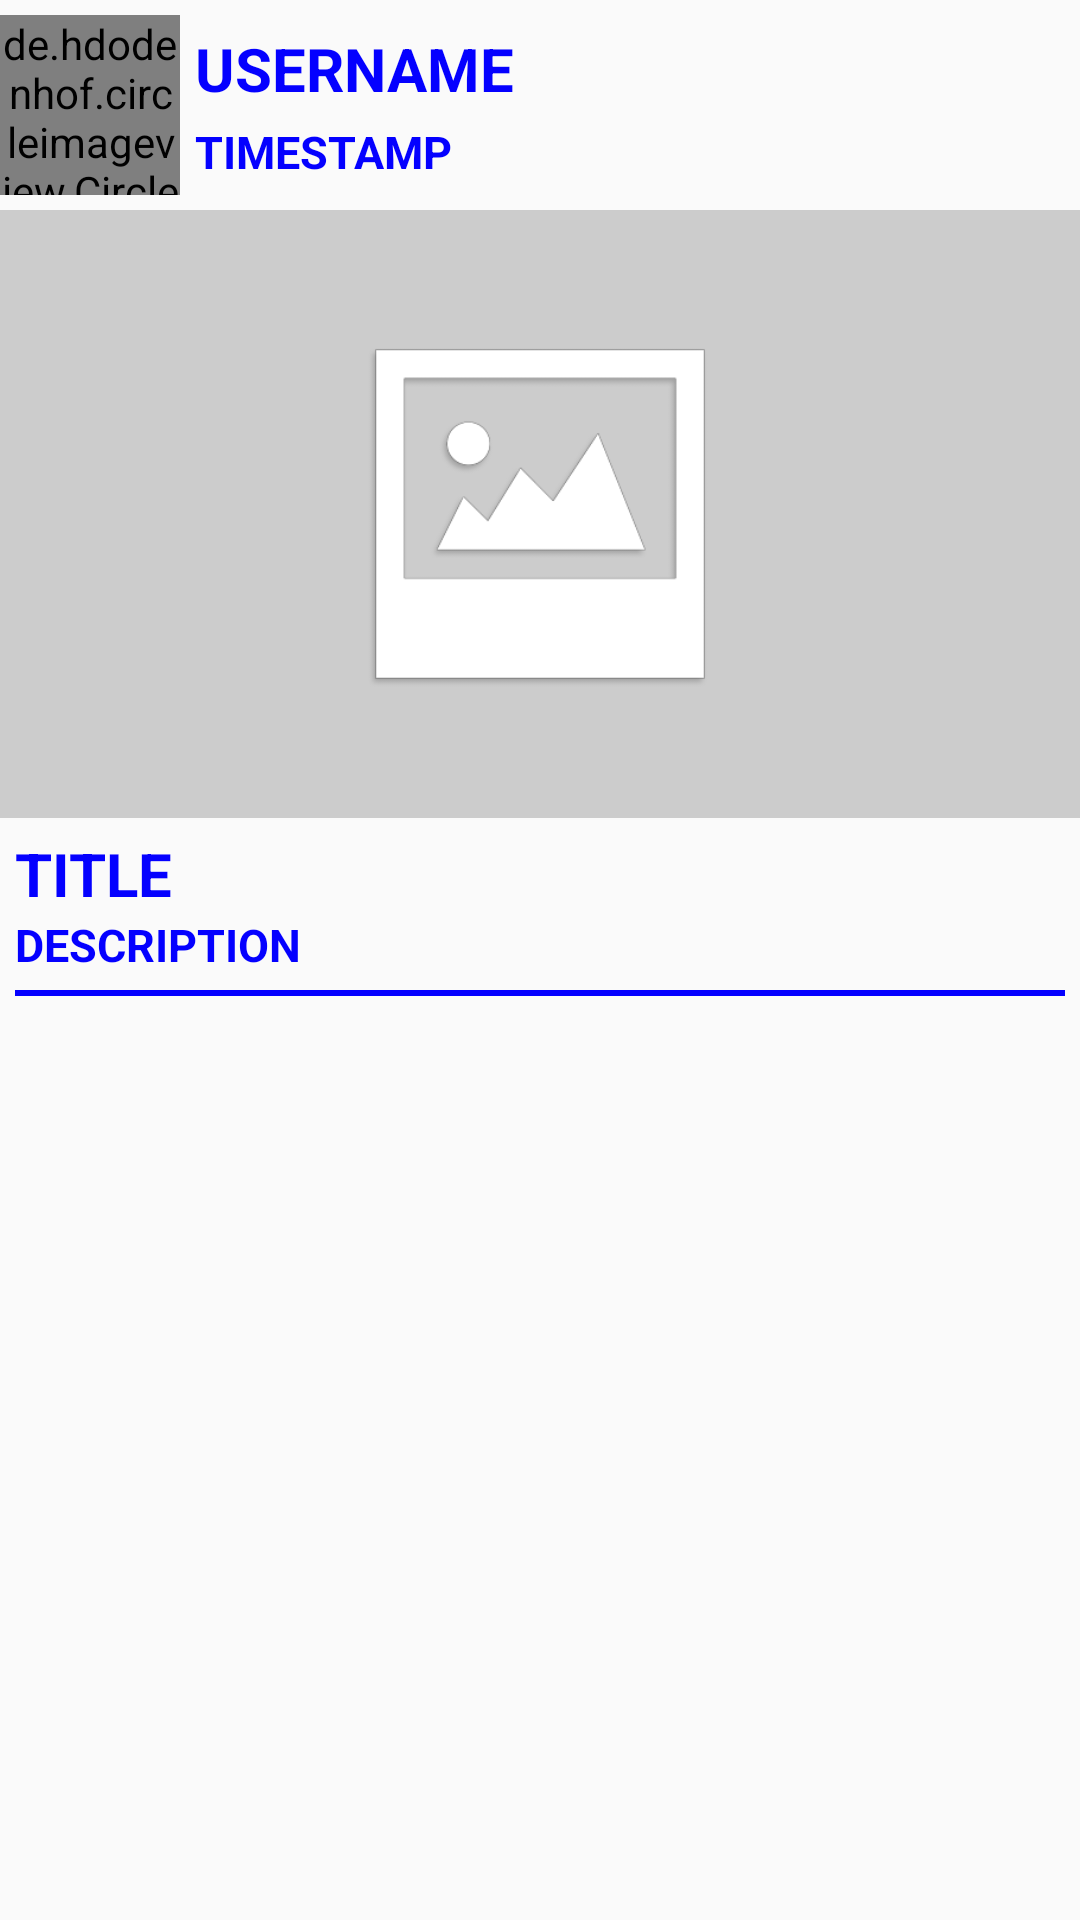

Here is an Android app screen rendered from its layout file. Give the layout XML and the strings, colors and styles it references.
<!-- AndroidManifest.xml: application theme AppTheme -->
<!-- res/layout/general_video_post_layout.xml -->
<?xml version="1.0" encoding="utf-8"?>
<android.support.constraint.ConstraintLayout
    xmlns:android="http://schemas.android.com/apk/res/android"
    xmlns:app="http://schemas.android.com/apk/res-auto"
    android:layout_width="match_parent"
    android:layout_height="wrap_content">

    <de.hdodenhof.circleimageview.CircleImageView
        android:id="@+id/videoPost_profile_picture"
        android:layout_width="60dp"
        android:layout_height="60dp"
        android:layout_marginTop="5dp"
        app:layout_constraintStart_toStartOf="parent"
        app:layout_constraintTop_toTopOf="parent"
        android:src="@drawable/profile_picture"
        android:scaleType="centerCrop"
        app:civ_border_color="@color/colorPrimaryDark"
        app:civ_border_width="2dp"/>

    <TextView
        android:id="@+id/videoPost_username"
        android:layout_width="wrap_content"
        android:layout_height="wrap_content"
        android:layout_marginStart="5dp"
        app:layout_constraintStart_toEndOf="@id/videoPost_profile_picture"
        app:layout_constraintTop_toTopOf="@id/videoPost_profile_picture"
        app:layout_constraintBottom_toTopOf="@id/videoPost_timestamp"
        android:textStyle="bold"
        android:textSize="20sp"
        android:textColor="@color/colorPrimaryDark"
        android:text="USERNAME"/>

    <TextView
        android:id="@+id/videoPost_timestamp"
        android:layout_width="wrap_content"
        android:layout_height="wrap_content"
        app:layout_constraintStart_toStartOf="@id/videoPost_username"
        app:layout_constraintTop_toBottomOf="@id/videoPost_username"
        app:layout_constraintBottom_toBottomOf="@id/videoPost_profile_picture"
        android:textStyle="bold"
        android:textSize="15sp"
        android:textColor="@color/colorPrimaryDark"
        android:text="TIMESTAMP"/>

    <ImageView
        android:id="@+id/videoPost_editor_button"
        android:layout_width="30dp"
        android:layout_height="30dp"
        app:layout_constraintEnd_toEndOf="parent"
        app:layout_constraintTop_toTopOf="@id/videoPost_profile_picture"
        android:src="@drawable/edit_icon"
        android:background="#00000000"
        android:scaleType="fitCenter"/>

    <ImageView
        android:id="@+id/videoPost_video_thumbnail"
        android:layout_width="0dp"
        android:layout_height="0dp"
        android:layout_marginTop="5dp"
        app:layout_constraintDimensionRatio="16:9"
        app:layout_constraintTop_toBottomOf="@id/videoPost_profile_picture"
        app:layout_constraintStart_toStartOf="parent"
        app:layout_constraintEnd_toEndOf="parent"
        android:src="@drawable/placeholder_image_wide"
        android:background="#000000"
        android:scaleType="fitCenter"/>

    <TextView
        android:id="@+id/videoPost_title"
        android:layout_width="match_parent"
        android:layout_height="wrap_content"
        android:layout_margin="5dp"
        app:layout_constraintTop_toBottomOf="@id/videoPost_video_thumbnail"
        app:layout_constraintStart_toStartOf="parent"
        android:textStyle="bold"
        android:textSize="20sp"
        android:textColor="@color/colorPrimaryDark"
        android:text="TITLE"/>

    <TextView
        android:id="@+id/videoPost_description"
        android:layout_width="match_parent"
        android:layout_height="wrap_content"
        android:layout_marginStart="5dp"
        android:layout_marginEnd="5dp"
        app:layout_constraintTop_toBottomOf="@id/videoPost_title"
        app:layout_constraintStart_toStartOf="parent"
        android:textStyle="bold"
        android:textSize="15sp"
        android:textColor="@color/colorPrimaryDark"
        android:text="DESCRIPTION"/>

    <View
        android:id="@+id/videoPost_divider"
        android:layout_width="0dp"
        android:layout_height="2dp"
        android:layout_margin="5dp"
        app:layout_constraintStart_toStartOf="parent"
        app:layout_constraintEnd_toEndOf="parent"
        app:layout_constraintTop_toBottomOf="@id/videoPost_description"
        android:background="@color/colorPrimaryDark"/>

</android.support.constraint.ConstraintLayout>
<!-- resources referenced by this layout -->
<resources>
  <color name="colorPrimaryDark">#0400ff</color>
  <!-- drawable placeholder_image_wide: png bitmap (drawable, 8752 bytes) -->
  <style name="AppTheme" parent="Theme.AppCompat.Light.NoActionBar">
          
          <item name="colorPrimary">@color/colorPrimary</item>
          <item name="colorPrimaryDark">@color/colorPrimaryDark</item>
          <item name="colorAccent">@color/colorAccent</item>
      </style>
  <color name="colorPrimary">#00e1ff</color>
  <color name="colorAccent">#8effb0</color>
</resources>
